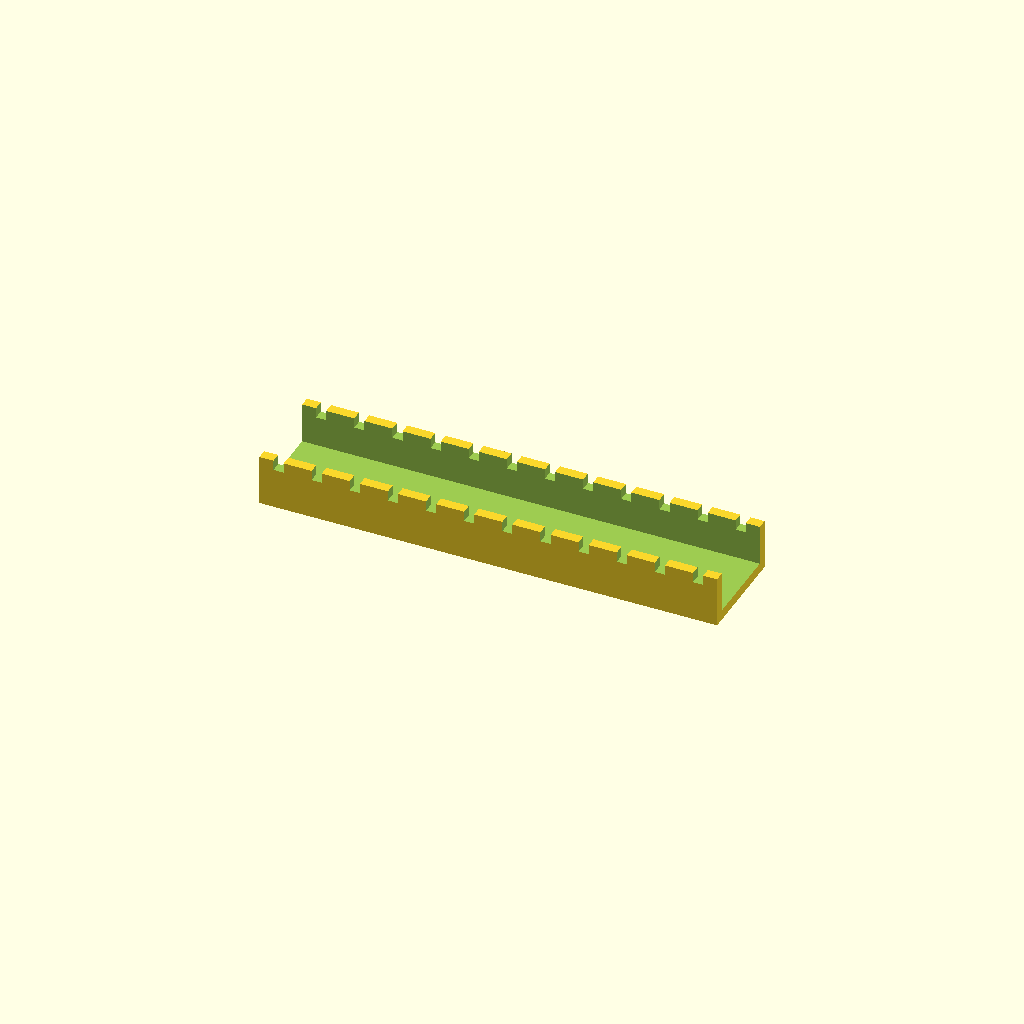
Cell 1 — every parameter at its default value.
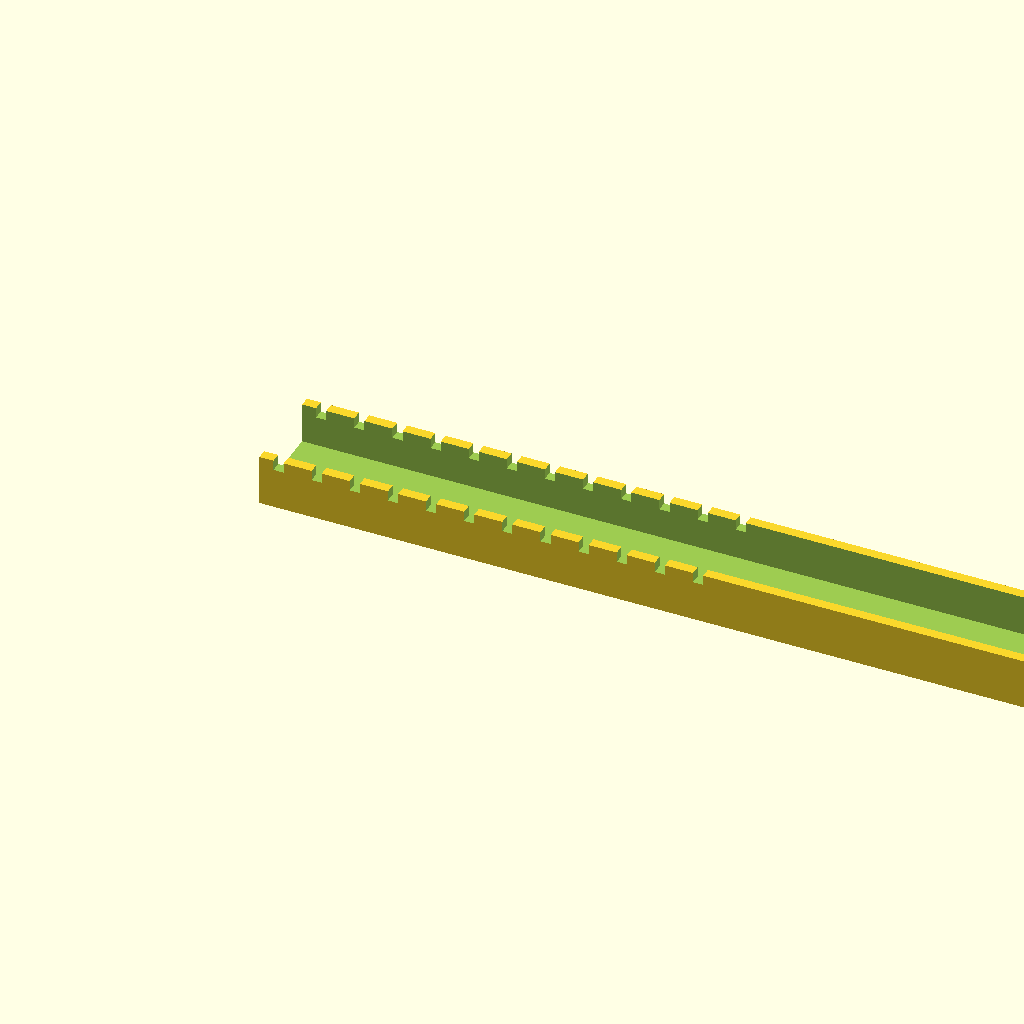
Cell 2 — tray_len set to 360, the other parameters unchanged.
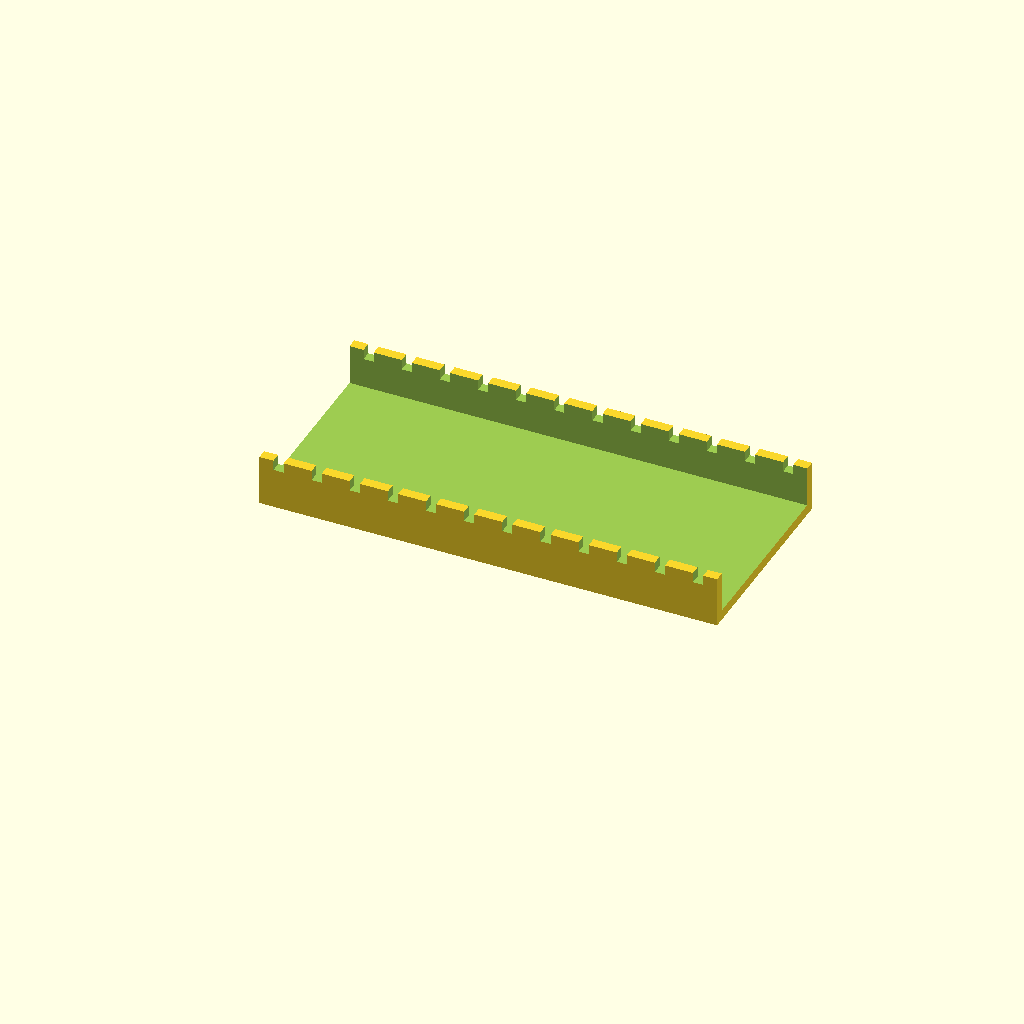
Cell 3: the same model with tray_w = 80.
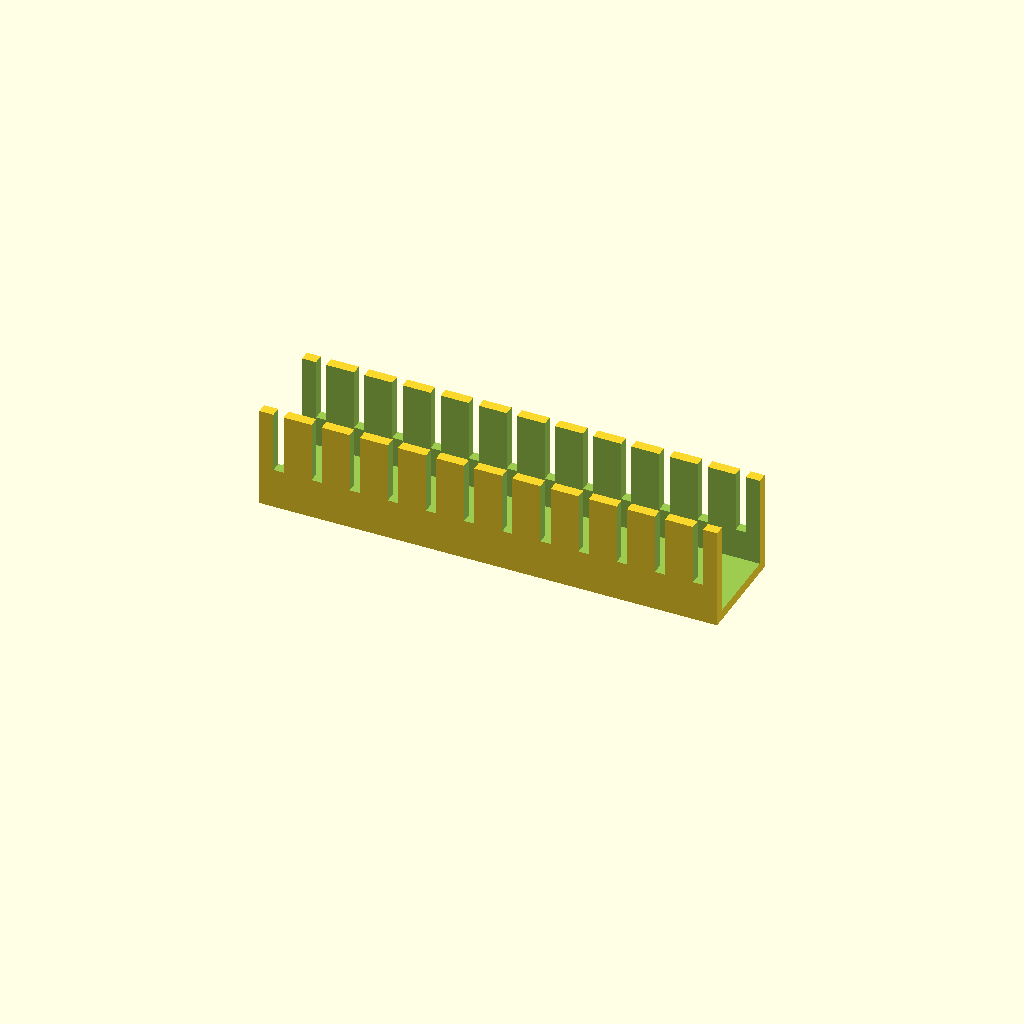
Cell 4: tray_h = 40 (everything else at default).
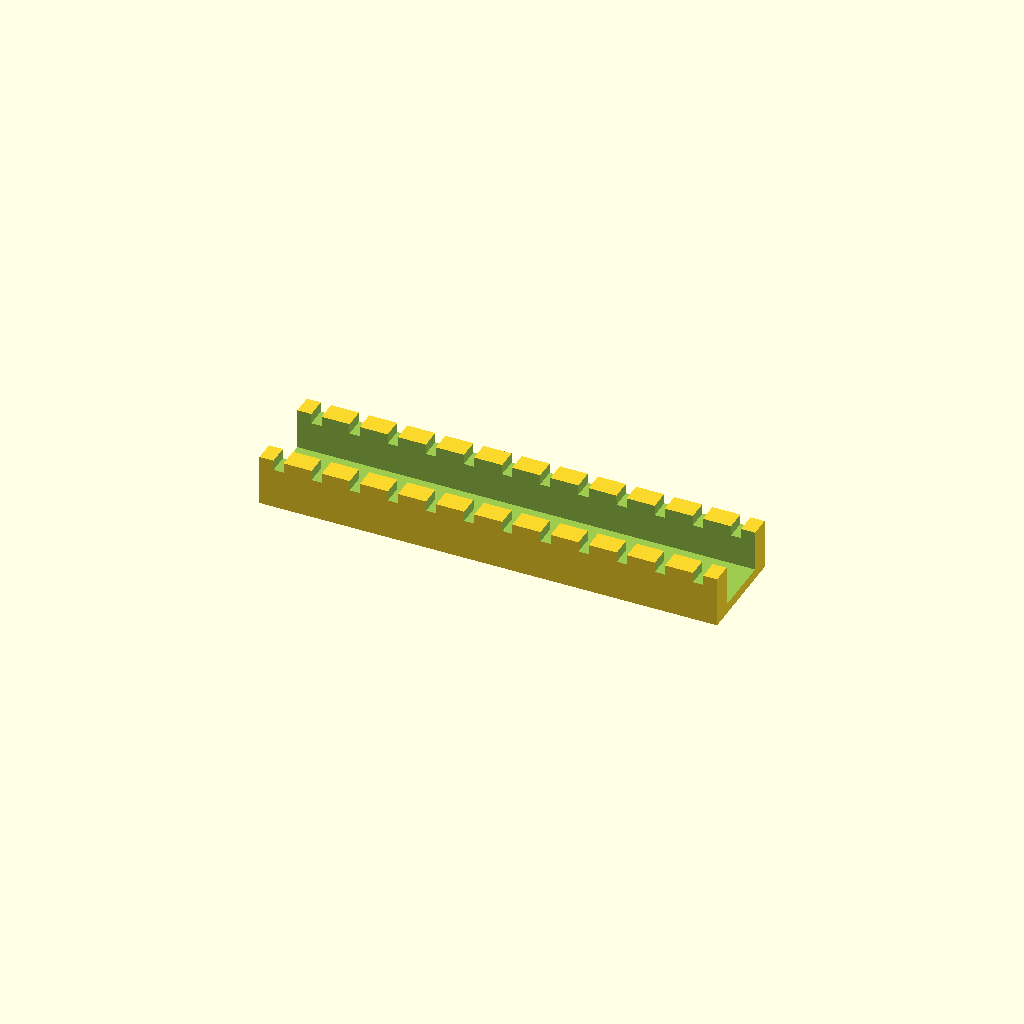
Cell 5: the same model with tray_t = 8.
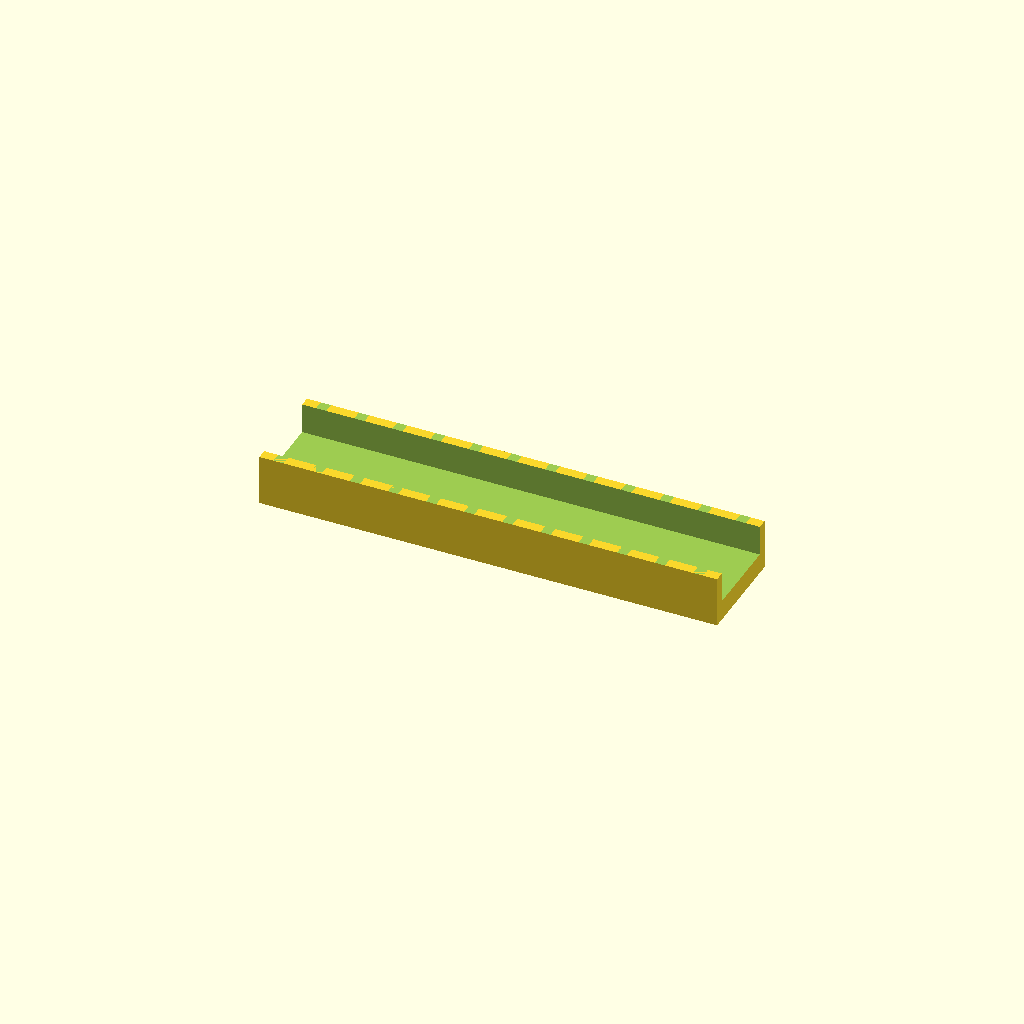
Cell 6: floor_t = 8 (everything else at default).
One fixed orthographic camera (rotation 55°, 0°, 25°; colour scheme Cornfield) for every cell.
OpenSCAD source file optional_data/data/gen2/ducts/part_0009.scad:
$fn = 32;

// ----------------------------------------------------------------------
// Cable duct: 180 x 40 x 20 mm, 12 fingers
// ----------------------------------------------------------------------

// --- parameters (mm) ---
tray_len = 180;           // duct length, X
tray_w = 40;              // duct width, Y
tray_h = 20;              // duct height, Z
tray_t = 4;               // side wall thickness
floor_t = 4;              // floor thickness
slot_w = 4;               // finger slot width
slot_h = 12;              // finger slot height
fingers = 12;             // number of finger slots per side
pitch = 15;               // finger pitch

module shell() {
  difference() {
    cube([tray_len, tray_w, tray_h]);
    /* open top channel */
    translate([-tray_t - 1, tray_t, floor_t])
      cube([tray_len + 2 * tray_t + 2, tray_w - 2 * tray_t, tray_h + 1]);
  }
}

difference() {
  union() {
    shell();
  }
  /* finger slots cut through both side walls */
  for (i = [0 : fingers - 1]) translate([pitch / 2 + i * pitch - slot_w / 2, -1, floor_t + slot_h]) cube([slot_w, tray_w + 2, tray_h]);
}
Customizer parameters (derived from the source; name, type, default, range or options):
tray_len: number, default 180
tray_w: number, default 40
tray_h: number, default 20
tray_t: number, default 4
floor_t: number, default 4
slot_w: number, default 4
slot_h: number, default 12
fingers: number, default 12
pitch: number, default 15
